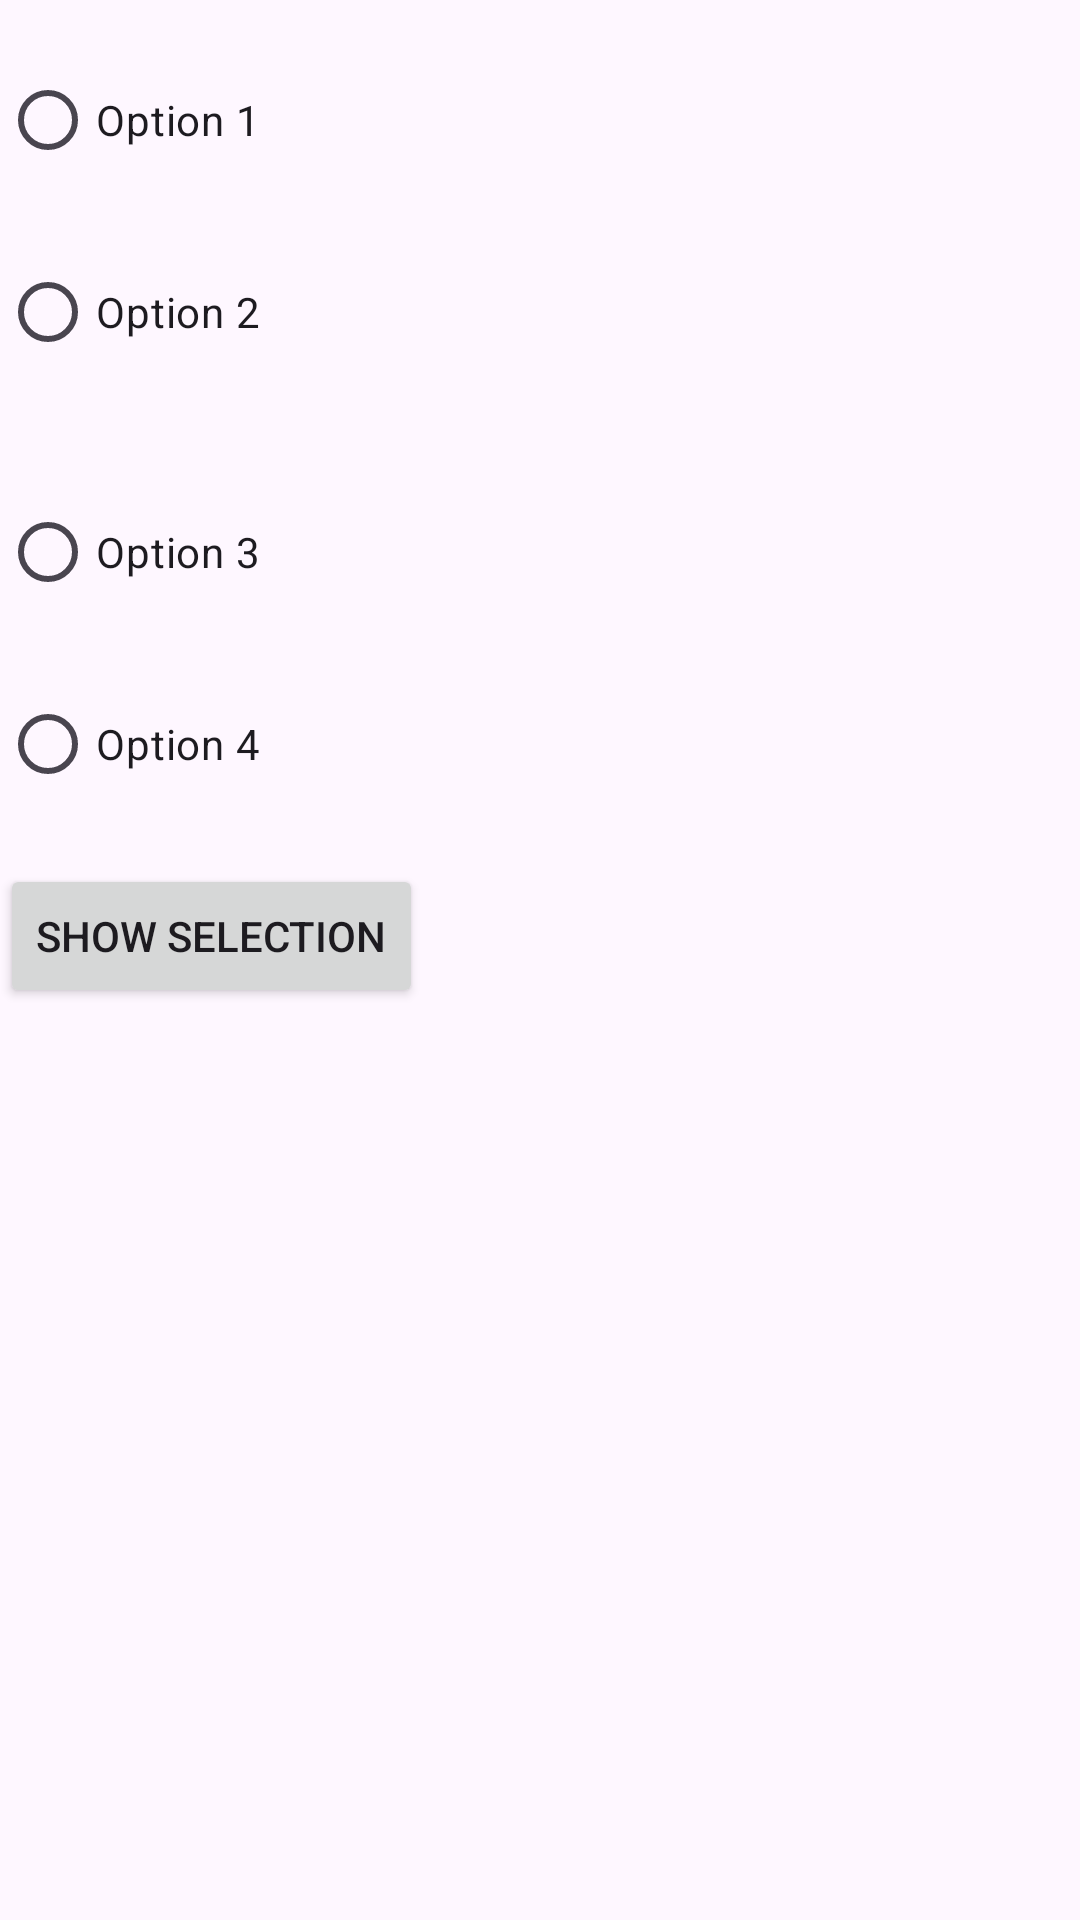

The Android layout XML behind this screen, and the referenced resources:
<!-- AndroidManifest.xml: application theme Theme.PracticalMad -->
<!-- res/layout/pr_12_e1.xml -->
<?xml version="1.0" encoding="utf-8"?>
<RelativeLayout xmlns:android="http://schemas.android.com/apk/res/android"
    xmlns:tools="http://schemas.android.com/tools"
    android:layout_width="match_parent"
    android:layout_height="match_parent"
    tools:context=".MainActivity">

    <RadioButton android:id="@+id/radioButton1_1"
        android:layout_width="wrap_content"
        android:layout_height="wrap_content"
        android:text="Option 1"
        android:layout_marginTop="16dp"/>

    <RadioButton android:id="@+id/radioButton1_2"
        android:layout_width="wrap_content"
        android:layout_height="wrap_content"
        android:text="Option 2"
        android:layout_below="@id/radioButton1_1"
        android:layout_marginTop="16dp"/>

    <RadioGroup android:id="@+id/radioGroup2"
        android:layout_width="wrap_content"
        android:layout_height="wrap_content"
        android:layout_below="@id/radioButton1_2"
        android:layout_marginTop="16dp">

        <RadioButton android:id="@+id/radioButton2_1"
            android:layout_width="wrap_content"
            android:layout_height="wrap_content"
            android:text="Option 3"
            android:layout_marginTop="16dp"/>

        <RadioButton android:id="@+id/radioButton2_2"
            android:layout_width="wrap_content"
            android:layout_height="wrap_content"
            android:text="Option 4"
            android:layout_below="@id/radioButton2_1"
            android:layout_marginTop="16dp"/>
    </RadioGroup>

    <Button android:id="@+id/buttonShowSelection"
        android:layout_width="wrap_content"
        android:layout_height="wrap_content"
        android:text="Show Selection"
        android:layout_below="@id/radioGroup2"
        android:layout_marginTop="16dp"
        android:onClick="showSelection"/>
</RelativeLayout>
<!-- resources referenced by this layout -->
<resources>
  <style name="Theme.PracticalMad" parent="Base.Theme.PracticalMad" />
  <style name="Base.Theme.PracticalMad" parent="Theme.Material3.DayNight.NoActionBar">
          
          
      </style>
</resources>
